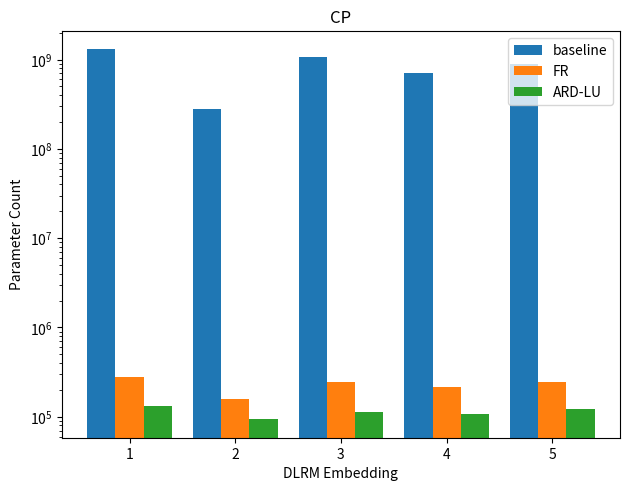

The matplotlib source for this figure:
#%%
import numpy as np

log_uniform=False

def get_tucker_params(tucker_dims, tucker_rank):

    if type(tucker_rank) != list:
        tucker_rank = len(tucker_dims) * [tucker_rank]
    
    tucker_params = np.prod(tucker_rank) + sum(
        [x * y for x, y in zip(tucker_rank, tucker_dims)])

    return tucker_params


def get_cp_params(cp_dims, cp_rank):

    cp_params = cp_rank * sum(cp_dims)
    return cp_params


def get_ttm_params(ttm_dims, ttm_rank):

    if type(ttm_rank) != list:
        ttm_rank = [1] + (len(ttm_dims[0]) - 1) * [ttm_rank] + [1]
    order = len(ttm_dims[0])
    ranks = [[ttm_rank[i], ttm_rank[i + 1]] for i in range(order)]
    ttm_params = sum(
        [np.prod(x) * np.prod(y) for x, y in zip(zip(*ttm_dims), ranks)])
    return ttm_params


def get_tt_params(tt_dims, tt_rank):

    if type(tt_rank) != list:
        tt_rank = [1] + (len(tt_dims) - 1) * [tt_rank] + [1]

    order = len(tt_dims)
    ranks = [[tt_rank[i], tt_rank[i + 1]] for i in range(order)]
    tt_params = sum([np.prod([x] + y) for x, y in zip(tt_dims, ranks)])
    return tt_params


def get_params_wrapper(tensor_type, dims, rank):
    if tensor_type == 'Tucker':
        return get_tucker_params(dims, rank)
    elif tensor_type == 'CP':
        return get_cp_params(dims, rank)
    elif tensor_type == 'TensorTrain':
        return get_tt_params(dims, rank)
    elif tensor_type == 'TensorTrainMatrix':
        return get_ttm_params(dims, rank)


shape0 = [[200, 220, 250], [125, 130, 136], [200, 200, 209], [166, 175, 188],
          [200, 200, 200]]
shape1 = [4, 4, 8]

baseline_params = [10131227, 2202608, 8351593, 5461306, 7046547]
baseline_params = [128 * x for x in baseline_params]
print(baseline_params)



max_ranks = {
    'CP': [350, 306, 333, 326, 335],
    'TensorTrainMatrix': [16, 16, 16, 16, 16],
    'TensorTrain': [24, 24, 24, 24, 24],
    'Tucker': [22, 20, 22, 21, 22]
}
if log_uniform:

    true_ranks = {
        'CP': [163, 171, 161, 175, 153],
        'TensorTrainMatrix': [[1,16,4,1], [1,16,1,1], [1,16,2,1], [1,16,2,1],[1,16,1,1]],
        'TensorTrain': [[1,23,5,7,1], [1,20,3,5,1], [1,15,6,4,1], [1,22,6,5,1], [1,23,6,7,1]],
    'Tucker': [[18,17,20,21], [19,19,19,19], [13,19,19,18], [17,18,18,21],[19,20,21,18]]
    }

else:
    true_ranks = {
        'CP': [166, 181, 154, 164, 169],
        'TensorTrainMatrix': [[1,16,2,1], [1,16,2,1], [1,16,1,1], [1,16,1,1],[1,16,2,1]],
        'TensorTrain': [[1,21,5,2,1], [1,22,4,4,1], [1,23,6,5,1], [1,23,7,9,1], [1,22,4,7,1]],
        'Tucker': max_ranks['Tucker']
    }

tensorized_params = {}
ard_params = {}
tensor_types = ['CP', 'TensorTrainMatrix', 'TensorTrain', 'Tucker']

for key in tensor_types:
    tensorized_params[key] = []
    ard_params[key] = []

ii = 0

dims = [shape0[ii], shape1]

ttm_dims = dims
ttm_rank = max_ranks['TensorTrainMatrix'][ii]
print("TTM params", get_params_wrapper('TensorTrainMatrix',ttm_dims, ttm_rank))

tt_dims = dims[0] + [np.prod(dims[1])]
tt_rank = max_ranks['TensorTrain'][ii]
print("TT params", get_params_wrapper('TensorTrain',tt_dims, tt_rank))

cp_dims = tt_dims
cp_rank = max_ranks['CP'][ii]
cp_params = get_cp_params(cp_dims, cp_rank)
print("CP_params ", cp_params)
print("CP params", get_params_wrapper('CP',cp_dims, cp_rank))

print("baseline parameters", sum(baseline_params))
tucker_dims = tt_dims
tucker_rank = max_ranks['Tucker'][ii]
print("Tucker_params ", get_params_wrapper('Tucker', tucker_dims, tucker_rank))


for ii in range(len(shape0)):
    for tensor_type in tensor_types:
        
        dims = [shape0[ii],shape1]
        
        if tensor_type!='TensorTrainMatrix':
            dims = dims[0]+[np.prod(dims[1])]

        max_rank = max_ranks[tensor_type][ii]
        true_rank = true_ranks[tensor_type][ii]

        max_rank_param_count = get_params_wrapper(tensor_type,dims,max_rank) 
        tensorized_param_count = get_params_wrapper(tensor_type,dims,true_rank)

        tensorized_params[tensor_type].append(max_rank_param_count)        
        ard_params[tensor_type].append(tensorized_param_count)        

#%%

total_baseline_params = sum(baseline_params)

for tensor_type in tensor_types:
    total_ard_params = sum(ard_params[tensor_type]) 
    total_tensorized_params = sum(tensorized_params[tensor_type]) 

    
    print(tensor_type)
    ard_string = ["ARD Params" ,total_ard_params,"Compression Ratio",int(total_baseline_params/total_ard_params)]
    tensorized_string = ["Tensorized Params" ,total_tensorized_params,"Compression Ratio",int(total_baseline_params/total_tensorized_params)]

    print(''.join([str(x).ljust(20) for x in ard_string]))
    print(''.join([str(x).ljust(20) for x in tensorized_string]))
    print('\n')


#%%
import matplotlib
import matplotlib.pyplot as plt
import numpy as np



label = 'CP'

ind = np.arange(5)  # the x locations for the groups
num_bars = 3

width = 0.8/num_bars

correction = (width/2)*((num_bars+1)%2)

fig, ax = plt.subplots()

rects = []

labels = tensor_types

inner_labels = ['baseline','FR','ARD-LU']


for ii,means in enumerate([baseline_params,tensorized_params[label],ard_params[label]]):
    print(means)

    rects.append(ax.bar(ind + (ii-num_bars//2)*width+correction, means, width,
                label=inner_labels[ii]))

ax.set_yscale('log')

# Add some text for labels, title and custom x-axis tick labels, etc.
ax.set_ylabel('Parameter Count')
ax.set_xticks(ind)
ax.set_xlabel('DLRM Embedding')
ax.set_xticklabels(('1', '2', '3', '4', '5'))
ax.legend()

def autolabel(rects, xpos='center'):
    """
    Attach a text label above each bar in *rects*, displaying its height.

    *xpos* indicates which side to place the text w.r.t. the center of
    the bar. It can be one of the following {'center', 'right', 'left'}.
    """

    ha = {'center': 'center', 'right': 'left', 'left': 'right'}
    offset = {'center': 0, 'right': 1, 'left': -1}

    for rect in rects:
        height = rect.get_height()
        ax.annotate('{}'.format(height),
                    xy=(rect.get_x() + rect.get_width() / 2, height),
                    xytext=(offset[xpos]*3, 3),  # use 3 points offset
                    textcoords="offset points",  # in both directions
                    ha=ha[xpos], va='bottom')

#    for rect in rects:
#        autolabel(rect, "center")

fig.tight_layout()
ax.set_title(label)
plt.show()
plt.figure()
print(label)
